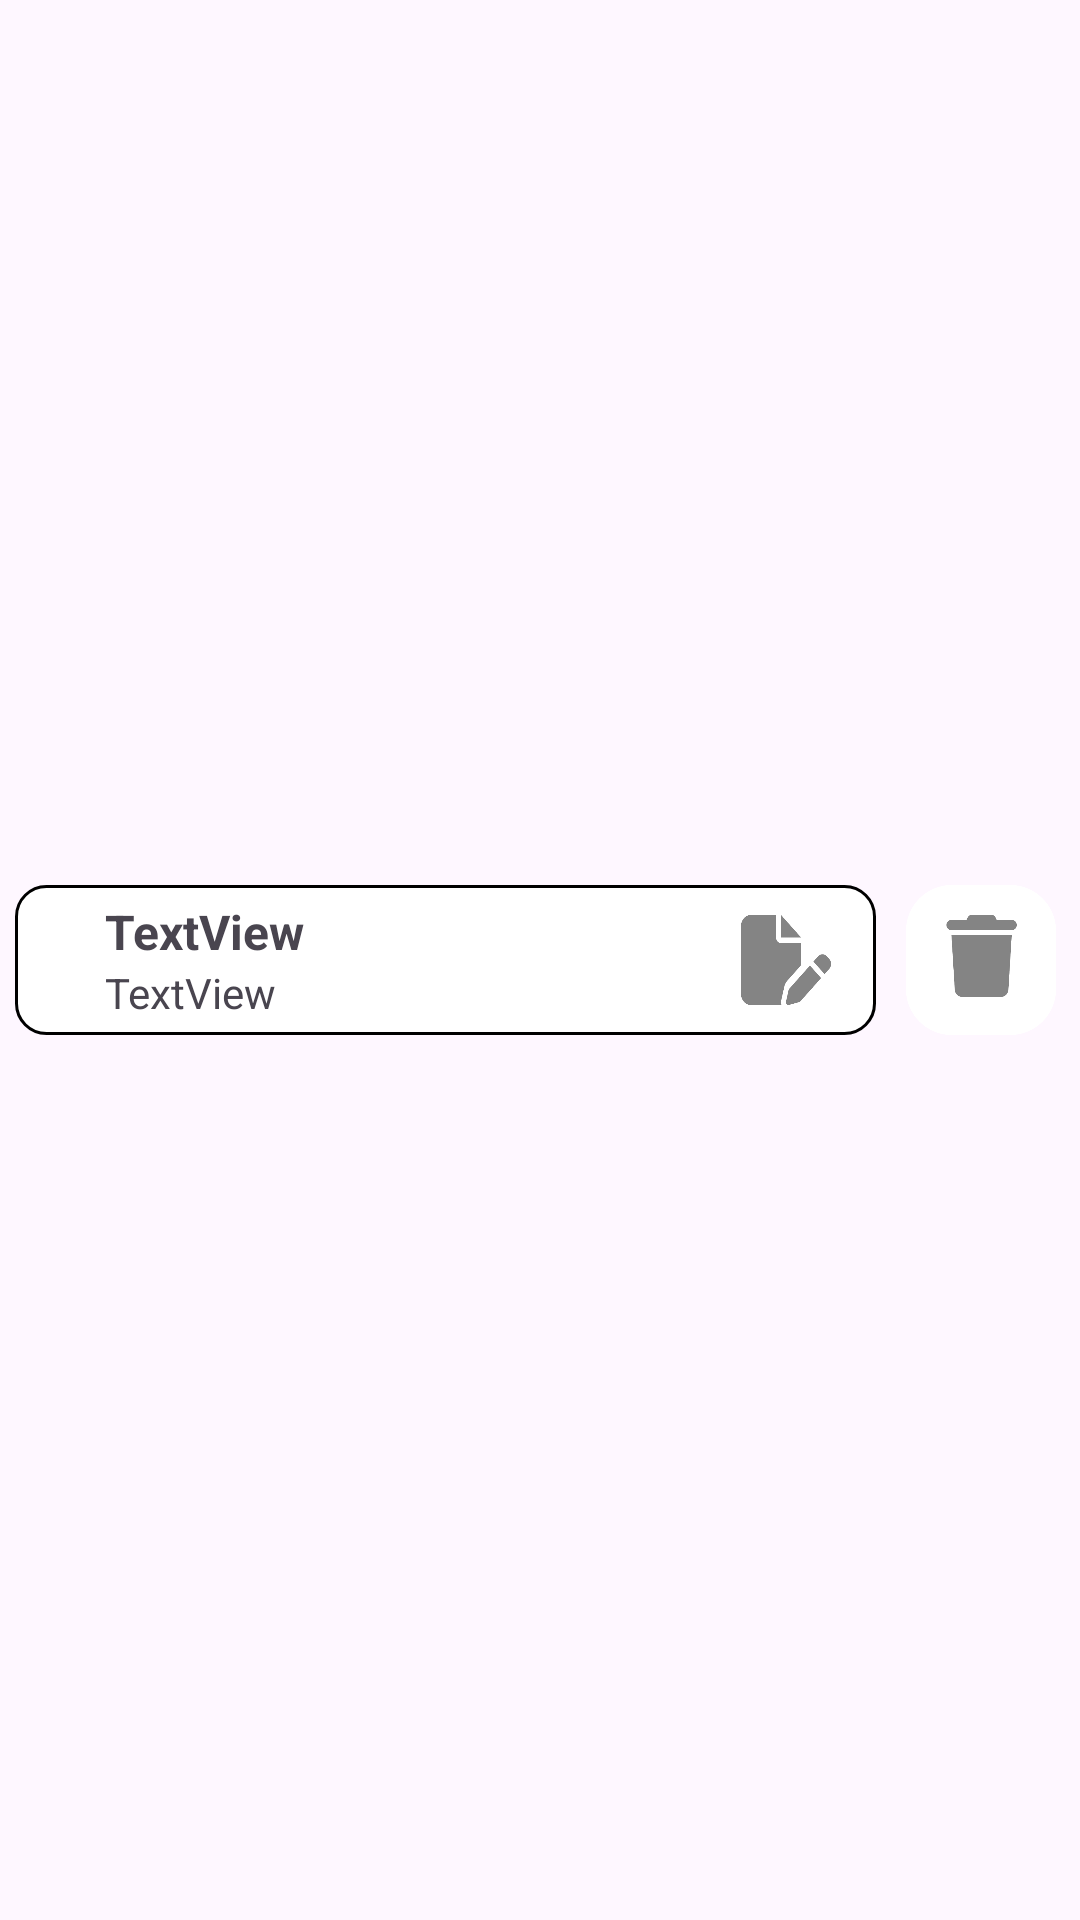

Write the Android layout XML for this screen, with the resource values it uses.
<!-- AndroidManifest.xml: application theme Theme.GestionEcole -->
<!-- res/layout/list_enseignants.xml -->
<?xml version="1.0" encoding="utf-8"?>
<FrameLayout xmlns:android="http://schemas.android.com/apk/res/android"
    xmlns:app="http://schemas.android.com/apk/res-auto"
    android:layout_width="match_parent"
    android:layout_height="70dp"
    android:layout_marginTop="5dp"
    android:layout_marginBottom="5dp"
    android:background="@android:color/transparent">

    <LinearLayout
        android:layout_width="match_parent"
        android:layout_height="50dp"
        android:layout_gravity="center"
        android:orientation="horizontal">

        <FrameLayout
            android:layout_width="wrap_content"
            android:layout_height="match_parent"
            android:layout_marginLeft="5dp"
            android:layout_marginRight="5dp"
            android:layout_weight="50"
            android:background="@drawable/background_radius1">

            <LinearLayout
                android:layout_width="match_parent"
                android:layout_height="match_parent"
                android:gravity="center_vertical"
                android:orientation="horizontal">

                <LinearLayout
                    android:layout_width="match_parent"
                    android:layout_height="match_parent"
                    android:layout_weight="1"
                    android:gravity="center_vertical"
                    android:orientation="vertical">

                    <TextView
                        android:id="@+id/nom"
                        android:layout_width="match_parent"
                        android:layout_height="wrap_content"
                        android:layout_marginLeft="30dp"
                        android:text="TextView"
                        android:textSize="16sp"
                        android:textStyle="bold" />

                    <TextView
                        android:id="@+id/matiere"
                        android:layout_width="match_parent"
                        android:layout_height="wrap_content"
                        android:layout_marginLeft="30dp"
                        android:text="TextView" />
                </LinearLayout>

                <Button
                    android:id="@+id/edit"
                    android:layout_width="30dp"
                    android:layout_height="30dp"
                    android:layout_marginRight="15dp"
                    android:layout_weight="0"
                    android:background="@mipmap/edit"
                    app:backgroundTint="@android:color/transparent"
                    app:backgroundTintMode="screen" />
            </LinearLayout>
        </FrameLayout>

        <FrameLayout
            android:layout_width="wrap_content"
            android:layout_height="match_parent"
            android:layout_weight="1">

            <Button
                android:id="@+id/delete"
                android:layout_width="50dp"
                android:layout_height="50dp"
                android:layout_marginLeft="5dp"
                android:layout_marginRight="5dp"
                android:background="@mipmap/trash"
                app:backgroundTint="@android:color/transparent"
                app:backgroundTintMode="screen" />
        </FrameLayout>

    </LinearLayout>
</FrameLayout>
<!-- resources referenced by this layout -->
<resources>
  <!-- drawable background_radius1 (drawable) -->
  <?xml version="1.0" encoding="utf-8"?>
  <shape xmlns:android="http://schemas.android.com/apk/res/android">
      <solid android:color="#ffffff"/>
      <corners android:radius="10dp"/>
      <stroke android:color="@color/black" android:width="1dp" />
  </shape>
  <!-- mipmap edit: png bitmap (mipmap-xxxhdpi, 2969 bytes) -->
  <!-- mipmap trash: png bitmap (mipmap-xxxhdpi, 6283 bytes) -->
  <style name="Theme.GestionEcole" parent="Base.Theme.GestionEcole" />
  <style name="Base.Theme.GestionEcole" parent="Theme.Material3.DayNight.NoActionBar">
          
          
      </style>
  <!-- not gathered from this repository: default colours our renderer supplied (Android Studio template values) -->
  <color name="black">#FF000000</color>
</resources>
